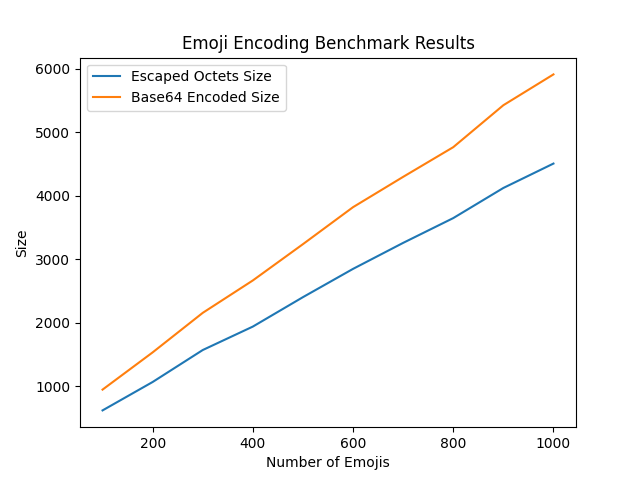

Data behind this chart, as committed beside it:
Num Emojis, Escaped Octets Size, Base64 Encoded Size
100, 623, 950
200, 1070, 1536
300, 1573, 2158
400, 1942, 2668
500, 2405, 3239
600, 2850, 3821
700, 3259, 4298
800, 3649, 4765
900, 4123, 5425
1000, 4507, 5910
